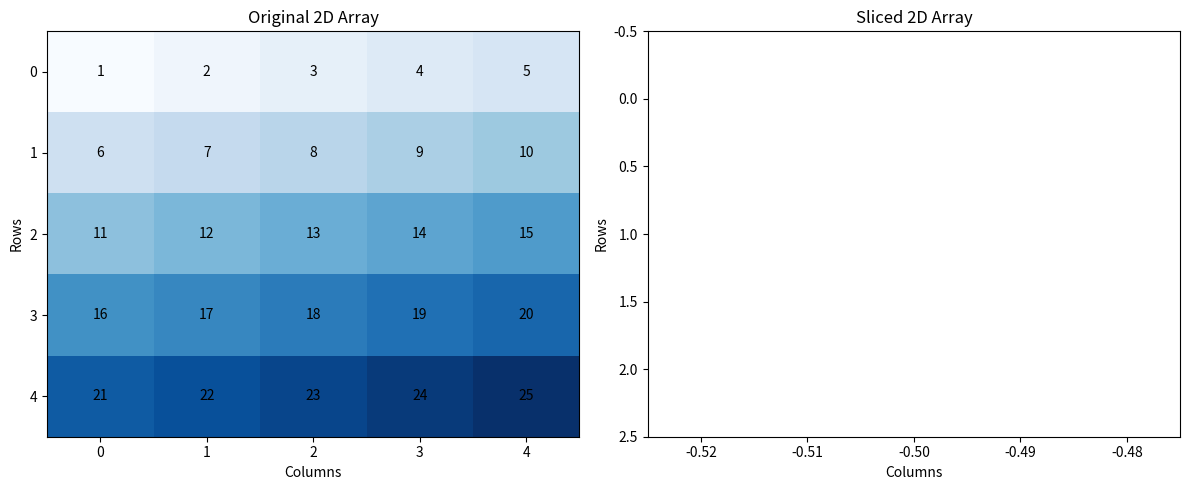

Generate this figure with matplotlib:
import numpy as np
import matplotlib.pyplot as plt

# Create a sample 2D array (5x5 array for example)
arr = np.arange(1, 26).reshape(5, 5)  # 2D array with values from 1 to 25

# Slice parameters (you can change these)
start_row, end_row, step_row = 0, 3, 1
start_col, end_col, step_col = 3, 3, 1

# Perform slicing
sliced_arr = arr[start_row:end_row:step_row, start_col:end_col:step_col]

# Visualize the original 2D array and the sliced 2D array
fig, axs = plt.subplots(1, 2, figsize=(12, 5))

# Plot the original 2D array as a heatmap
axs[0].imshow(arr, cmap='Blues', aspect='auto')
axs[0].set_title('Original 2D Array')
axs[0].set_xlabel('Columns')
axs[0].set_ylabel('Rows')

# Annotate the original array for clarity
for i in range(arr.shape[0]):
    for j in range(arr.shape[1]):
        axs[0].text(j, i, arr[i, j], ha='center', va='center', color='black')

# Plot the sliced 2D array as a heatmap
axs[1].imshow(sliced_arr, cmap='Greens', aspect='auto')
axs[1].set_title('Sliced 2D Array')
axs[1].set_xlabel('Columns')
axs[1].set_ylabel('Rows')

# Annotate the sliced array for clarity
for i in range(sliced_arr.shape[0]):
    for j in range(sliced_arr.shape[1]):
        axs[1].text(j, i, sliced_arr[i, j], ha='center', va='center', color='black')

# Display the plot
plt.tight_layout()
plt.show()
